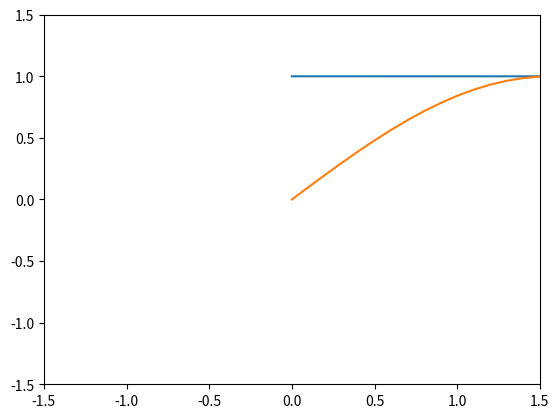

Python code for this plot:
#!/usr/bin/env python
# coding: utf-8

# In[1]:


import numpy as np
import pandas as pd
import matplotlib.pyplot as plt


# In[5]:




# 準備數據 ... 假設我要畫一個sin波 從0~180度
# 設定要畫的的x,y數據list....
x = np.arange(0,180)
y = np.cos(x * np.pi / 180.0)

# 開始畫圖
plt.plot(x,y)
# 在這個指令之前，都還在做畫圖的動作 
# 這個指令算是 "秀圖"
plt.show() 

#畫出完整的 sin 圖形
x = np.arange(0, 3 * np.pi, 0.1)
y_sin = np.sin(x)

plt.plot(x, y_sin)



#畫出完整的 cos 圖形

y = np.cos(x)

 # 如果要存成圖形檔:
# 把 pyplot.show() 換成下面這行:

plt.savefig("filename.png",dpi=300,format="png")


# In[6]:


n = 1024
X = np.random.normal(0,1,n)
Y = np.random.normal(0,1,n)

'''
#作業

#方法不只有一種

'''

plt.xlim(-1.5,1.5)
plt.ylim(-1.5,1.5)

plt.show()


# In[ ]:




